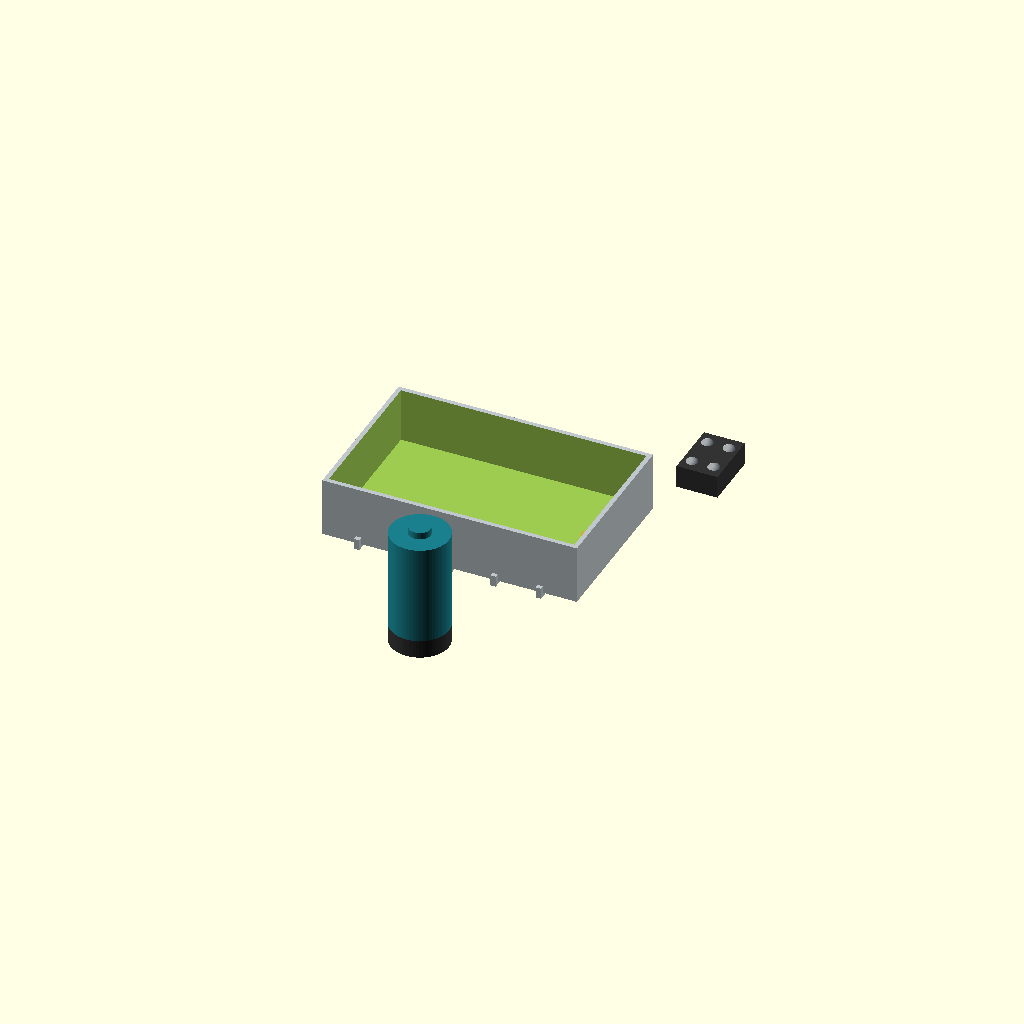
Cell 1 — every parameter at its default value.
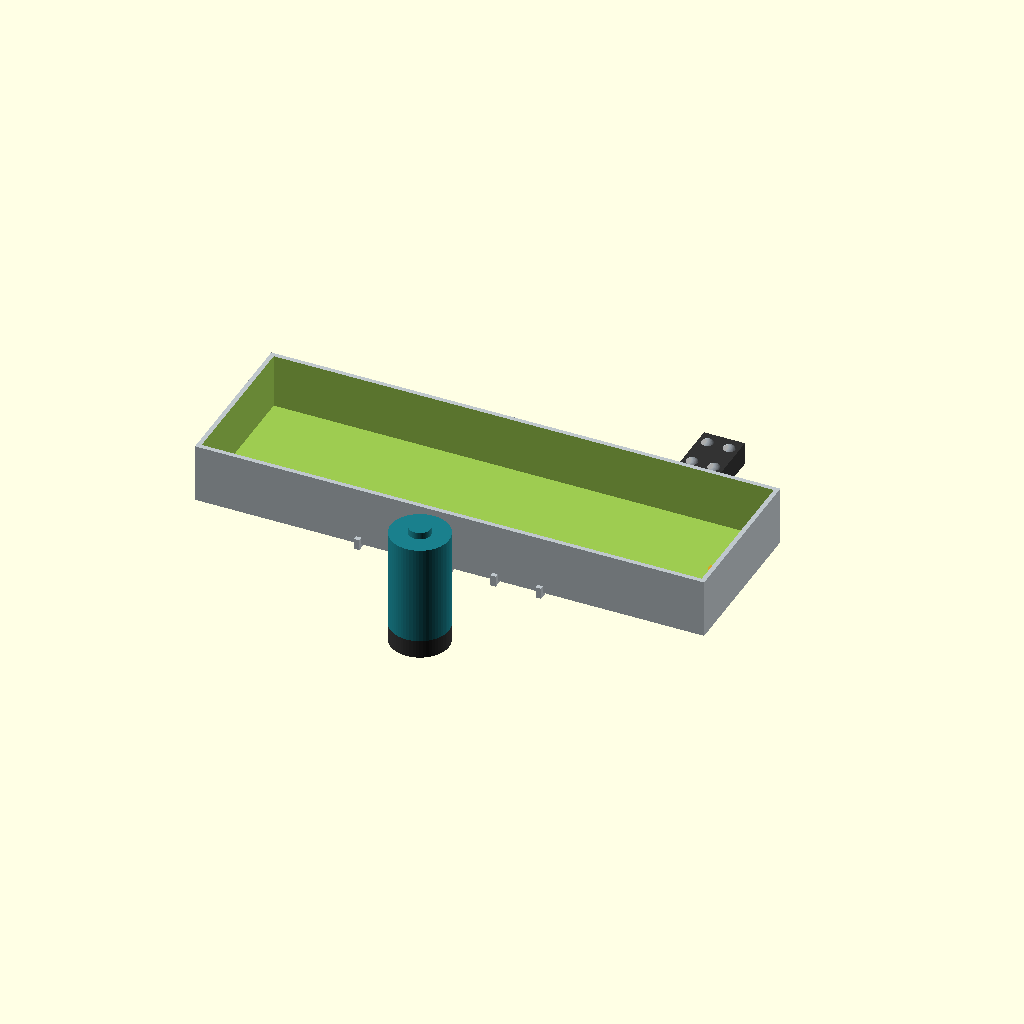
Cell 2: the same model with pan_length = 560.
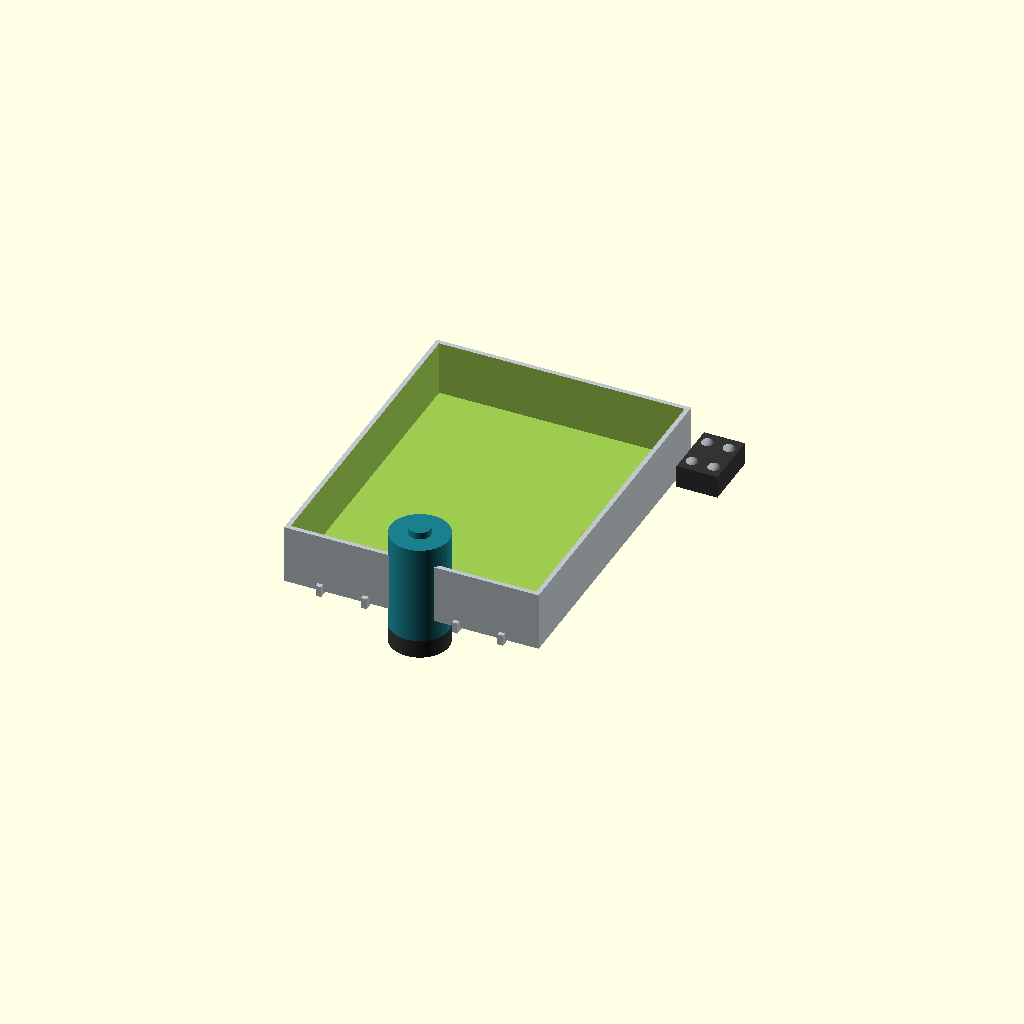
Cell 3 — pan_width set to 360, the other parameters unchanged.
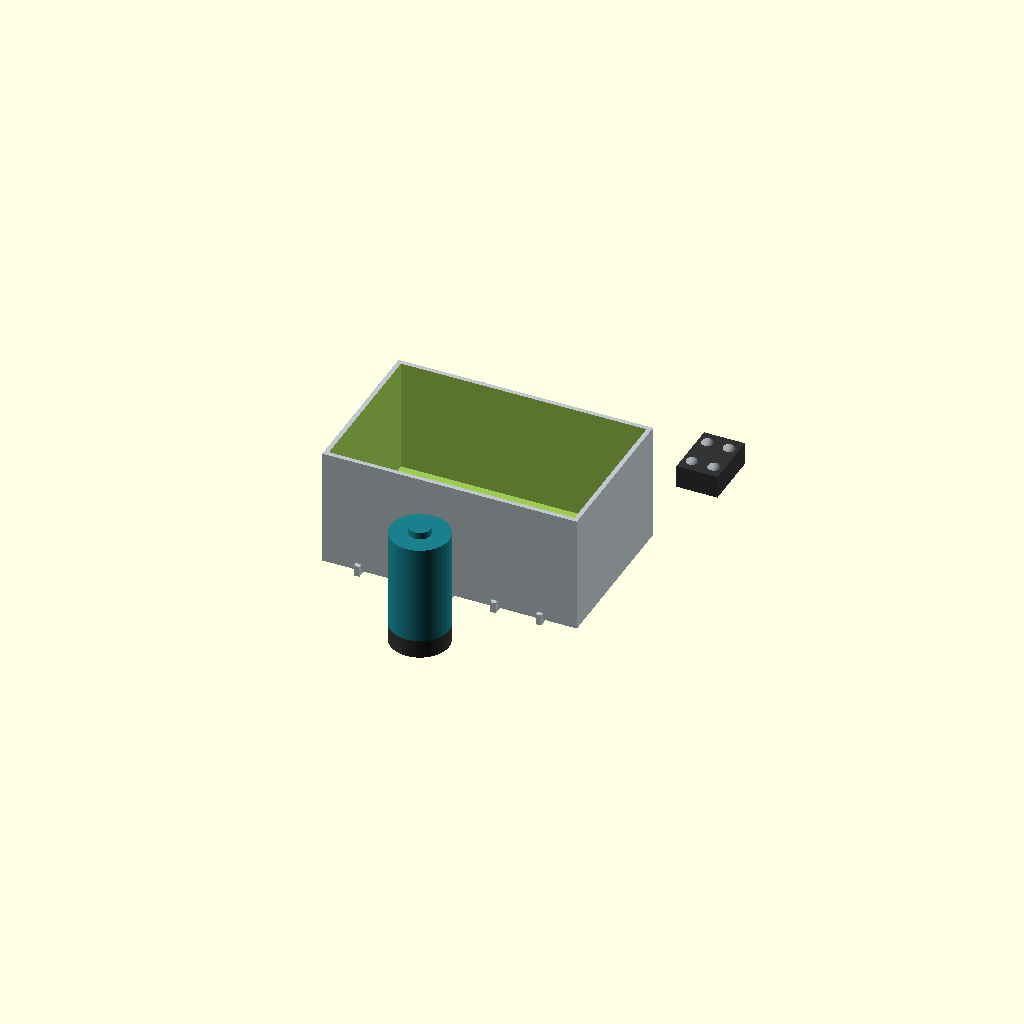
Cell 4: the same model with pan_depth = 130.
All cells are drawn from one camera (rotation 55°, 0°, 25°, orthographic, colour scheme Cornfield), so only the parameter changes between them.
Source of the model, src/rugged_peripheral_kit.scad:
// ========================================================
// F-14F MODERNIZATION UPGRADE KIT - RUGGED PERIPHERALS
// HIGH-RELIABILITY REPLACEMENT PARTS SPECIFICATION
// ========================================================

$fn = 60; // Manufacturing-grade interpolation curves

// --- COMPONENT GEOMETRIC CONSTANTS (mm) ---
pan_length = 280;  
pan_width  = 180;  
pan_depth  = 65;   
wall_thick = 5.0;  // Thick walls to handle high carrier impact stress

// --- COLOR PALETTE ---
billet_silver = [0.75, 0.78, 0.80, 1.0];  // Anodized 7075-T6 Structural Aluminum
ndfeb_gold    = [0.85, 0.65, 0.15, 1.0];  // Neodymium Magnet Core Trap
pump_teal     = [0.10, 0.50, 0.55, 1.0];  // Sealed Fuel Pump Housing
led_crystal   = [0.90, 0.95, 1.00, 0.6];  // GaN LED Solid-State Lens Matrix

// ========================================================
// REINFORCED COMPONENT ASSEMBLY GENERATION
// ========================================================

// 1. CNC-Milled Billet Aluminum Oil Pan with High-G Reinforcement Ribs
module rugged_oil_pan() {
    difference() {
        union() {
            // Main heavy-duty oil pan tub body
            color(billet_silver) cube([pan_length, pan_width, pan_depth], center=true);
            
            // --- ANTI-CRACKING RESILIENCE: External Cross-Bracing Ribs ---
            // Absorbs violent vertical displacement kinetic energy during carrier trap-downs
            color(billet_silver) {
                for (x_rib = [-100 : 50 : 100]) {
                    translate([x_rib, 0, -pan_depth/2 + 2])
                        cube([6, pan_width + 10, 12], center=true);
                }
            }
        }
        
        // Subtract internal engine oil reservoir cavity volume
        translate([0, 0, wall_thick])
            cube([pan_length - (wall_thick*2), pan_width - (wall_thick*2), pan_depth], center=true);
            
        // Threaded corner interface mounting hole tracks (Fits original block seams)
        for (x_bolt = [-pan_length/2 + 12, pan_length/2 - 12]) {
            for (y_bolt = [-pan_width/2 + 12, pan_width/2 - 12]) {
                translate([x_bolt, y_bolt, pan_depth/2 - 5])
                    cylinder(d=6.5, h=20, center=true);
            }
        }
        
        // Rear basement drain plug port cutout cavity
        translate([pan_length/2 - 30, 0, -pan_depth/2])
            cylinder(d=22, h=wall_thick * 3, center=true);
    }
    
    // --- SUPPLY CHAIN FIX: Integrated Neodymium Magnetic Trap Plug ---
    // Sits directly inside the drain channel to catch circulating engine shavings
    translate([pan_length/2 - 30, 0, -pan_depth/2 - 4]) {
        color([0.3, 0.3, 0.3]) cylinder(d=26, h=6, center=true); // Hex plug cap
        color(ndfeb_gold) translate([0, 0, 12]) cylinder(d=14, h=16, center=true); // Active magnetic core
    }
}

// 2. Brushless Sealed Digital Fuel Pump Module
module sealed_fuel_pump() {
    translate([0, -160, 0]) {
        color(pump_teal) {
            // Main completely sealed cylindrical impeller casing housing
            cylinder(d=64, h=110, center=true);
            // Thickened input/output fuel line distribution flanges
            translate([0, 0, 55]) cylinder(d=24, h=15, center=true);
            translate([0, 32, 0]) rotate([0, 90, 0]) cylinder(d=18, h=20, center=true);
        }
        // Rear Integrated Solid-State Digital Driver Control Cap
        translate([0, 0, -65]) color([0.2, 0.2, 0.2]) cylinder(d=64, h=20, center=true);
    }
}

// 3. High-G Solid-State LED Landing & Formation Light Pod
module solid_state_led_pod() {
    translate([180, 140, 0]) {
        color([0.2, 0.2, 0.2]) cube([45, 65, 25], center=true); // Outer PEEK frame
        
        // 4x High-Efficiency GaN LED Emitter Array
        for (x_led = [-12, 12]) {
            for (y_led = [-18, 18]) {
                translate([x_led, y_led, 8]) {
                    color(led_crystal) sphere(r=8);
                    color([1, 1, 0.9]) translate([0, 0, -4]) cylinder(d=10, h=4, center=true); // Solid core diode
                }
            }
        }
    }
}

// ========================================================
// RENDER TREE EXECUTION
// ========================================================
union() {
    rugged_oil_pan();
    sealed_fuel_pump();
    solid_state_led_pod();
}
Parameter table extracted from the source (name, type, default, range or options):
pan_length: number, default 280
pan_width: number, default 180
pan_depth: number, default 65
wall_thick: number, default 5
billet_silver: vector, default [0.75, 0.78, 0.8, 1]
ndfeb_gold: vector, default [0.85, 0.65, 0.15, 1]
pump_teal: vector, default [0.1, 0.5, 0.55, 1]
led_crystal: vector, default [0.9, 0.95, 1, 0.6]
